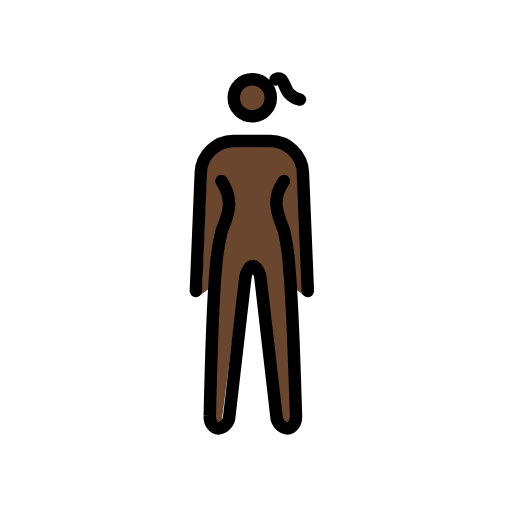
t = 0.00 s
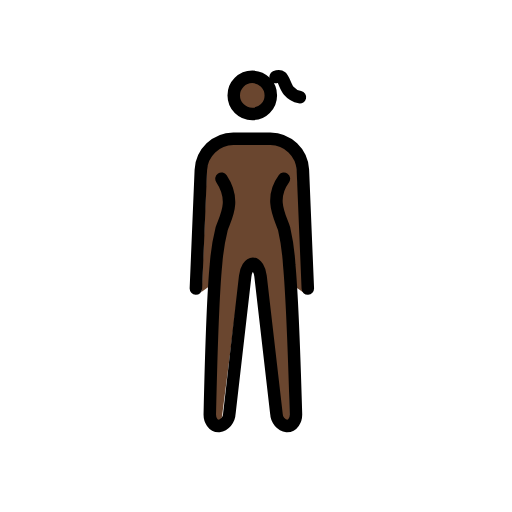
t = 0.48 s
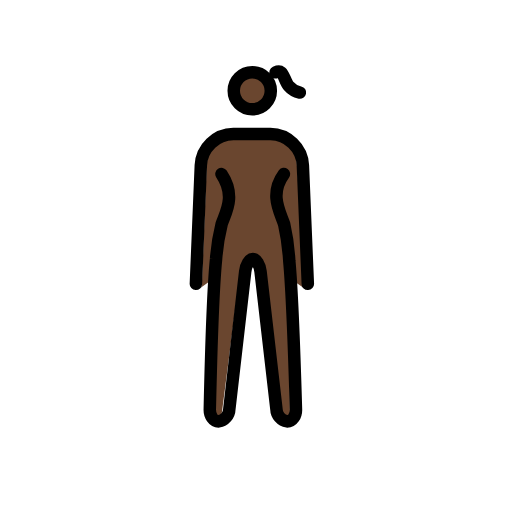
t = 1.43 s
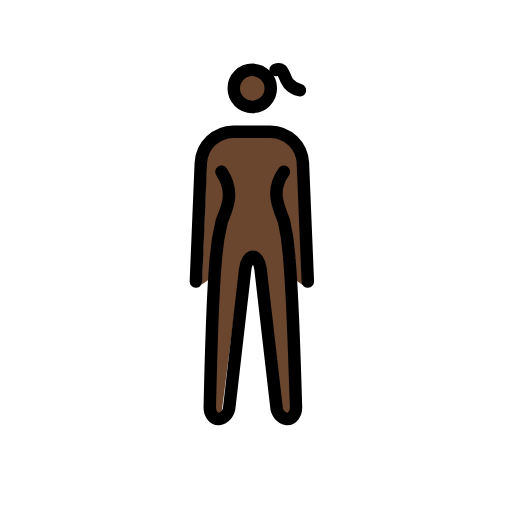
t = 1.90 s
t = 2.38 s: frame unchanged from t = 1.43 s, image omitted
t = 3.33 s: frame unchanged from t = 0.48 s, image omitted

The animated SVG that drew these frames (rendered in a browser with its animation timeline set to each time). Animation: 1 SMIL element (animateTransform=1); one cycle of 3.80 s, repeats indefinitely.

<?xml version='1.0' encoding='utf-8'?>
<svg xmlns="http://www.w3.org/2000/svg" id="emoji" viewBox="-5 -5 82 82" width="200" height="200" role="img">
  <title>OpenMoji: woman standing: dark skin tone</title><g><g id="color" />
  <g id="skin">
    <g id="color-2">
      <path fill="#6a462f" d="M42.533,22.2881a4.3,4.3,0,0,0-4.209-4.1314h-6a4.3,4.3,0,0,0-4.209,4.1314l-.792,19.4393a1.0173,1.0173,0,0,1-.1209.4369l1.3961-.9967.8239,21.0356a1.2322,1.2322,0,0,0,.25.8789.2412.2412,0,0,0,.152.09c.214,0,.656-.4266.735-1.1254l2.8986-22.5033a4.9252,4.9252,0,0,1,.4028-1.1922l.7246-.8052H36.21l.984.6231a4.9259,4.9259,0,0,1,.352,1.3413l2.542,22.5343c.079.6978.522,1.1254.736,1.1254a.242.242,0,0,0,.152-.09c.1922-.2483.4894-.585.4568-.9l-.0762-21.5157L44,42.5" />
      <circle cx="35.4039" cy="10.6511" r="2.969" fill="#6a462f" />
    </g>
  </g>
  <g id="line">
    <g id="Standing_Woman">
      <g id="line-2">
        <circle cx="35.4039" cy="10.6511" r="2.969" fill="none" stroke="#000" stroke-miterlimit="10" stroke-width="2" />
        <path fill="none" stroke="#000" stroke-linecap="round" stroke-linejoin="round" stroke-width="2" d="M30.47,23.9986c2.3523,3.5329.677,6.107.0317,8a33.37,33.37,0,0,0-.8975,5.6136c-.6,5.9762-1.0025,24.0044-1.0025,24.0044-.055,1.1.575,2,1.4,2a2.076,2.076,0,0,0,1.729-1.987l2.539-22.031c.126-1.093.679-1.987,1.229-1.987s1.1.894,1.229,1.987L39.27,61.63a2.076,2.076,0,0,0,1.729,1.987c.825,0,1.455-.9,1.4-2,0,0-.5226-17.8415-1.0731-23.7627a35.8732,35.8732,0,0,0-.8269-5.8553c-.6173-1.9024-2.416-4.7392-.0287-8" />
      </g>
      <path fill="none" stroke="#000" stroke-linecap="round" stroke-linejoin="round" stroke-width="2" d="M26.3729,41.5891l.792-19a5.274,5.274,0,0,1,5.208-5H38.3a5.274,5.274,0,0,1,5.208,5l.792,19" />
    </g>
    <path fill="none" stroke="#000" stroke-linecap="round" stroke-linejoin="round" stroke-width="2" d="M39.1284,7.7112s.5786-.2695.9252.0177c.4081.3372.6856,1.5991,1.168,2.145a3.2605,3.2605,0,0,0,1.8128,1.0717" />
  </g>
<animateTransform attributeName="transform" type="translate" values="0 0;0 -1.5;0 0" dur="3.8s" repeatCount="indefinite" /></g></svg>
